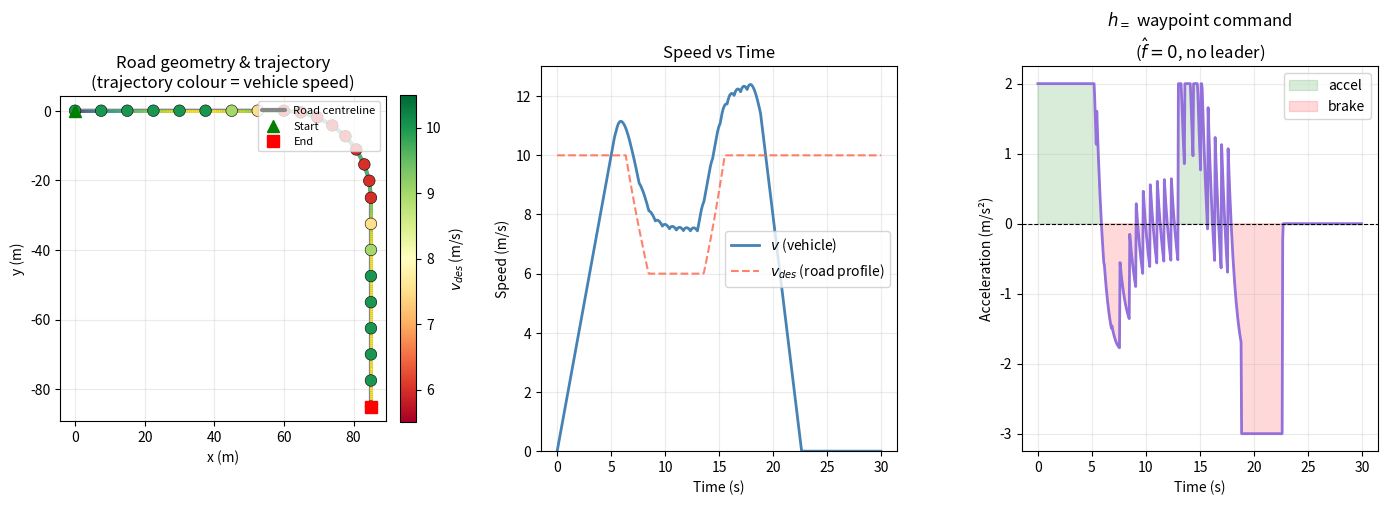

Generate this figure with matplotlib:
"""
demo_waypoint_tracking.py

Standalone simulation of the h_= waypoint-tracking anchor.
No GRU (f_hat = 0), no leader (TTC* → ∞ → mu_ff = 1 → full waypoint authority).

Road: 60m straight → 90° right curve (R=25m) → 60m straight.
Waypoints spaced ~8m apart; desired speed 10 m/s on straights, 6 m/s in the curve.
"""

import numpy as np
import matplotlib.pyplot as plt
import matplotlib.cm as cm
from matplotlib.collections import LineCollection

# ── Road geometry ──────────────────────────────────────────────────────────────

def make_road(n_straight=9, n_curve=8, R=25.0):
    """
    Returns (N, 2) array of (x, y) waypoints:
      Segment A: straight East,  0 → 60 m
      Segment B: 90° right arc,  centre at (60, -R)
      Segment C: straight South, 60 m
    """
    pts = []

    # A — straight East
    for x in np.linspace(0, 60, n_straight):
        pts.append((x, 0.0))

    # B — right arc (angle π/2 → 0, i.e. top → right of circle)
    cx, cy = 60.0, -R
    for theta in np.linspace(np.pi / 2, 0.0, n_curve + 1)[1:]:
        pts.append((cx + R * np.cos(theta),
                    cy + R * np.sin(theta)))

    # C — straight South
    x0, y0 = pts[-1]
    for y in np.linspace(y0, y0 - 60, n_straight)[1:]:
        pts.append((x0, y))

    return np.array(pts)


def arc_lengths(waypoints):
    """Cumulative arc-length for each waypoint."""
    dx = np.diff(waypoints[:, 0])
    dy = np.diff(waypoints[:, 1])
    return np.concatenate([[0.0], np.cumsum(np.hypot(dx, dy))])


def s_to_xy(s, arc_s, waypoints):
    """Interpolate (x, y) from scalar arc-length s."""
    idx = np.clip(np.searchsorted(arc_s, s, side='right') - 1,
                  0, len(arc_s) - 2)
    span = arc_s[idx + 1] - arc_s[idx]
    t = (s - arc_s[idx]) / (span if span > 1e-9 else 1.0)
    return (waypoints[idx] + t * (waypoints[idx + 1] - waypoints[idx]))


# ── Desired speed profile ──────────────────────────────────────────────────────

def desired_speed_at(s, arc_s):
    """
    v_des(s):
      ≤ 40m           → 10 m/s (open straight)
      40 – 60m        → ramp 10 → 6 m/s (approach curve)
      60m – curve end → 6 m/s  (arc)
      curve end – +20m → ramp 6 → 10 m/s (exit)
      beyond          → 10 m/s
    """
    v_fast, v_slow = 10.0, 6.0
    curve_start = arc_s[8]          # end of first straight (index 8)
    curve_end   = arc_s[8 + 8]      # end of arc  (8 straight + 8 arc pts)
    ramp = 20.0

    if s < curve_start - ramp:
        return v_fast
    elif s < curve_start:
        t = (s - (curve_start - ramp)) / ramp
        return v_fast + t * (v_slow - v_fast)
    elif s <= curve_end:
        return v_slow
    elif s < curve_end + ramp:
        t = (s - curve_end) / ramp
        return v_slow + t * (v_fast - v_slow)
    else:
        return v_fast


# ── Second-order mass-damped waypoint tracking (NumPy, mirrors model.py) ──────

def u_waypoint(v, d_wp, v_des, omega_n=0.5, zeta=1.2):
    """
    a = ω_n² · d_wp + 2ζω_n · (v_des − v),  clamped to [−3, +2] m/s²
    """
    k_p = omega_n ** 2
    k_d = 2.0 * zeta * omega_n
    return np.clip(k_p * d_wp + k_d * (v_des - v), -3.0, 2.0)


# ── Simulation ────────────────────────────────────────────────────────────────

def simulate(dt=0.05, T=30.0):
    road   = make_road()
    arc_s  = arc_lengths(road)
    S_max  = arc_s[-1]

    # desired speed at every waypoint (for colouring the road later)
    vdes_wp = np.array([desired_speed_at(s, arc_s) for s in arc_s])

    n_steps = int(T / dt)
    s_log   = np.zeros(n_steps + 1)
    v_log   = np.zeros(n_steps + 1)
    a_log   = np.zeros(n_steps)

    s, v = 0.0, 0.0

    for k in range(n_steps):
        # distances from current position s to all waypoints (positive = ahead)
        d_all = arc_s - s
        ahead = np.where(d_all > 0.05)[0]

        if len(ahead) == 0:
            # past last waypoint: coast to a stop
            a = np.clip(-v / dt, -3.0, 0.0)
        else:
            # two closest waypoints ahead
            i1 = ahead[0]
            d1 = d_all[i1]
            vd1 = desired_speed_at(arc_s[i1], arc_s)
            a1 = u_waypoint(v, d1, vd1)

            if len(ahead) >= 2:
                i2  = ahead[1]
                d2  = d_all[i2]
                vd2 = desired_speed_at(arc_s[i2], arc_s)
                a2  = u_waypoint(v, d2, vd2)
                a   = max(a1, a2)          # take the more permissive/aggressive
            else:
                a = a1

        a_log[k] = a
        v = max(0.0, v + a * dt)
        s = min(s + v * dt, S_max)

        s_log[k + 1] = s
        v_log[k + 1] = v

    t    = np.linspace(0.0, T, n_steps + 1)
    xy   = np.array([s_to_xy(s, arc_s, road) for s in s_log])
    vdes = np.array([desired_speed_at(s, arc_s) for s in s_log])

    return road, arc_s, vdes_wp, t, s_log, v_log, a_log, xy, vdes


# ── Plotting ──────────────────────────────────────────────────────────────────

def plot(road, arc_s, vdes_wp, t, s_log, v_log, a_log, xy, vdes):
    fig = plt.figure(figsize=(17, 5))
    gs  = fig.add_gridspec(1, 3, wspace=0.35)
    ax1 = fig.add_subplot(gs[0])
    ax2 = fig.add_subplot(gs[1])
    ax3 = fig.add_subplot(gs[2])

    # ── Panel 1 : road geometry + vehicle trajectory ───────────────────────────
    # Road centreline
    ax1.plot(road[:, 0], road[:, 1], color='#888', lw=3,
             solid_capstyle='round', label='Road centreline', zorder=1)

    # Waypoints coloured by v_des
    sc = ax1.scatter(road[:, 0], road[:, 1],
                     c=vdes_wp, cmap='RdYlGn', s=70, zorder=4,
                     vmin=5.5, vmax=10.5, edgecolors='k', linewidths=0.4)
    plt.colorbar(sc, ax=ax1, label='$v_{des}$ (m/s)', fraction=0.046, pad=0.04)

    # Vehicle trajectory coloured by speed
    points = xy.reshape(-1, 1, 2)
    segs   = np.concatenate([points[:-1], points[1:]], axis=1)
    norm   = plt.Normalize(0, 11)
    lc     = LineCollection(segs, cmap='viridis', norm=norm, lw=2, zorder=3)
    lc.set_array(v_log[:-1])
    ax1.add_collection(lc)

    # Start / end markers
    ax1.plot(*xy[0],  'g^', ms=9, zorder=5, label='Start')
    ax1.plot(*xy[-1], 'rs', ms=9, zorder=5, label='End')

    ax1.set_aspect('equal')
    ax1.set_xlabel('x (m)')
    ax1.set_ylabel('y (m)')
    ax1.set_title('Road geometry & trajectory\n(trajectory colour = vehicle speed)')
    ax1.legend(fontsize=8, loc='upper right')
    ax1.grid(True, alpha=0.25)

    # ── Panel 2 : speed ────────────────────────────────────────────────────────
    ax2.plot(t, v_log,  color='steelblue', lw=2,   label='$v$ (vehicle)')
    ax2.plot(t, vdes,   color='tomato',    lw=1.5,
             ls='--', alpha=0.8,           label='$v_{des}$ (road profile)')
    ax2.set_xlabel('Time (s)')
    ax2.set_ylabel('Speed (m/s)')
    ax2.set_title('Speed vs Time')
    ax2.legend()
    ax2.grid(True, alpha=0.25)
    ax2.set_ylim(bottom=0)

    # ── Panel 3 : acceleration ─────────────────────────────────────────────────
    t_a = t[:-1]
    ax3.plot(t_a, a_log, color='mediumpurple', lw=2)
    ax3.axhline(0, color='k', lw=0.8, ls='--')
    ax3.fill_between(t_a, a_log, 0,
                     where=(a_log >= 0), alpha=0.15, color='green',  label='accel')
    ax3.fill_between(t_a, a_log, 0,
                     where=(a_log <  0), alpha=0.15, color='red',    label='brake')
    ax3.set_xlabel('Time (s)')
    ax3.set_ylabel('Acceleration (m/s²)')
    ax3.set_title('$h_{=}$ waypoint command\n($\\hat{f}=0$, no leader)')
    ax3.legend()
    ax3.grid(True, alpha=0.25)

    out = 'waypoint_tracking_demo.png'
    plt.savefig(out, dpi=150, bbox_inches='tight')
    plt.show()
    print(f"Saved → {out}")


if __name__ == '__main__':
    results = simulate()
    plot(*results)
